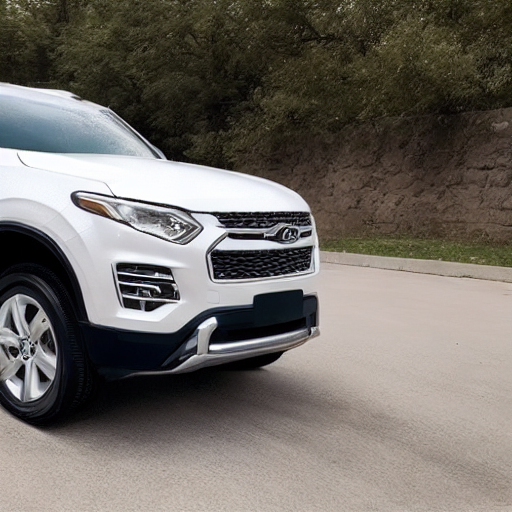
Generation parameters embedded in this image by AUTOMATIC1111 Stable Diffusion web UI or a fork of it (Forge, ...) (PNG 'parameters' text chunk):
((((((full view))))) photo of  suv
Negative prompt: ((((partial))), ((cropped)), non centered, duplicate, out of frame, double
Steps: 20, Sampler: DDIM, CFG scale: 7, Seed: 3186961670, Size: 512x512, Model hash: 81761151, Batch size: 8, Batch pos: 7